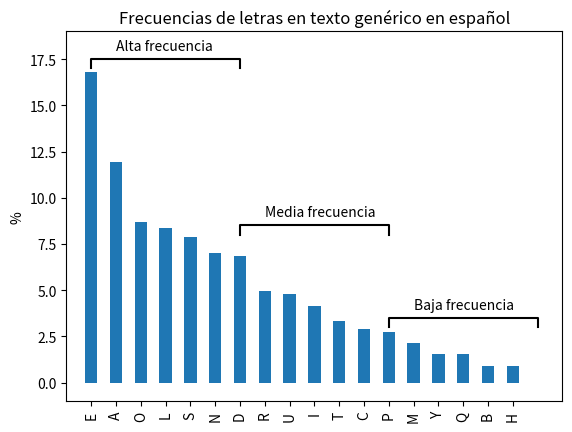

Reproduce this figure in Python.
import numpy as np
import matplotlib.pyplot as plt
import pandas as pd

freqs = [16.78,11.96,8.69,8.37,7.88,7.01,6.87,4.94,4.80,4.15,3.31,2.92,2.76,2.12,1.54,1.53,0.92,0.89]

letters = ["E","A","O","L","S","N","D","R","U","I","T","C","P","M","Y","Q","B","H"]

my_series = pd.Series(freqs, index=letters)

x_marcador = np.array([0,0,1,1])
y_marcador = np.array([0,1,1,0])

if __name__ == "__main__":
    my_series.plot(kind='bar')
    ax = plt.gca()
    ax.set(xlim=(-1,19), ylim=(-1, 19))
    ax.set_ylabel("%")
    ax.set_title("Frecuencias de letras en texto genérico en español")
    plt.text(1, 18, "Alta frecuencia")
    plt.text(7, 9, "Media frecuencia")
    plt.text(13, 4, "Baja frecuencia")
    ax.plot(6 * x_marcador, 0.5 * y_marcador + 17, color='black')
    ax.plot(6 * x_marcador + 6, 0.5 * y_marcador + 8, color='black')
    ax.plot(6 * x_marcador + 12, 0.5 * y_marcador + 3, color='black')
    plt.savefig('frecuencias_letras.png')
    # plt.show()